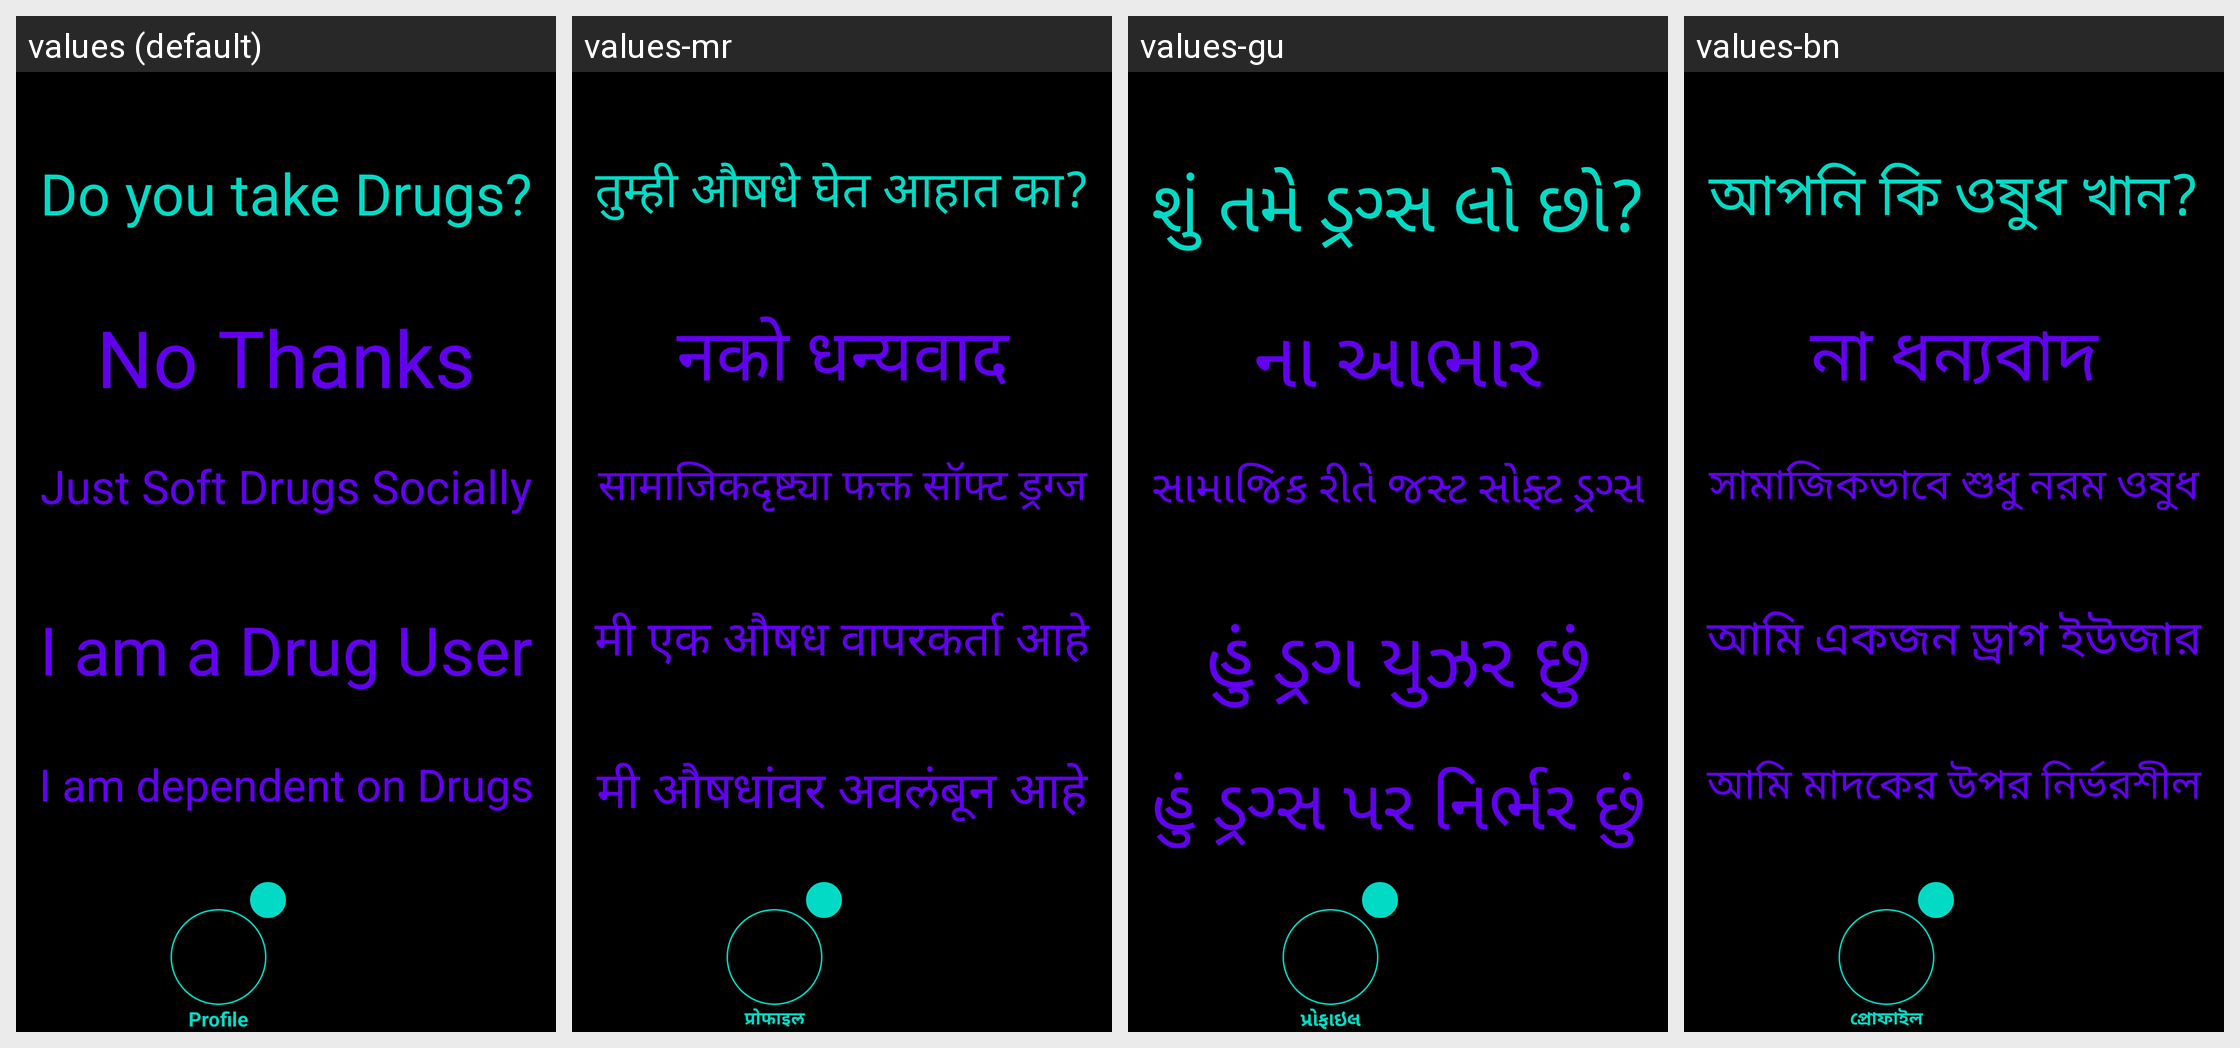

The same Android screen rendered under several of its app's locales, left to right. List the strings drawn on it with the default value and each locale's translation.
Android screen res/layout/activity_profile_drug.xml rendered under 4 locales, left to right: values (default), values-mr, values-gu, values-bn. Device: Nexus 5 (rendered at 1080×1920; each locale shown at half size, 540×960, under a caption strip naming it); theme Theme.Amore.
Other locales in the repository, not shown: values-af, values-ar, values-be, values-bg, values-ca, values-cs, values-cy, values-da, values-de, values-el, values-en, values-eo, values-es, values-et, values-fa, values-fi, values-fr, values-ga, values-gl, values-hi, values-hr, values-ht, values-hu, values-in, values-is, values-it, values-iw, values-ja, values-ka, values-kn, values-ko, values-lt, values-lv, values-mk, values-ms, values-mt, values-nl, values-no, values-pl, values-pt, values-ro, values-ru, values-sk, values-sl, values-sq, values-sv, values-sw, values-ta, values-te, values-th, values-tr, values-uk, values-ur, values-vi, values-zh.
Strings drawn on this screen, with the default value and each locale's value (text and hints the layout hard-codes, and strings that could not be matched under every locale, appear in the picture but are not listed):

profile_drugs_question
  values: Do you take Drugs?
  values-mr: तुम्ही औषधे घेत आहात का?
  values-gu: શું તમે ડ્રગ્સ લો છો?
  values-bn: আপনি কি ওষুধ খান?

profile_drugs_answer_one
  values: No Thanks
  values-mr: नको धन्यवाद
  values-gu: ના આભાર
  values-bn: না ধন্যবাদ

profile_drugs_answer_two
  values: Just Soft Drugs Socially
  values-mr: सामाजिकदृष्ट्या फक्त सॉफ्ट ड्रग्ज
  values-gu: સામાજિક રીતે જસ્ટ સોફ્ટ ડ્રગ્સ
  values-bn: সামাজিকভাবে শুধু নরম ওষুধ

profile_drugs_answer_three
  values: I am a Drug User
  values-mr: मी एक औषध वापरकर्ता आहे
  values-gu: હું ડ્રગ યુઝર છું
  values-bn: আমি একজন ড্রাগ ইউজার

profile_drugs_answer_four
  values: I am dependent on Drugs
  values-mr: मी औषधांवर अवलंबून आहे
  values-gu: હું ડ્રગ્સ પર નિર્ભર છું
  values-bn: আমি মাদকের উপর নির্ভরশীল

profile
  values: Profile
  values-mr: प्रोफाइल
  values-gu: પ્રોફાઇલ
  values-bn: প্রোফাইল
